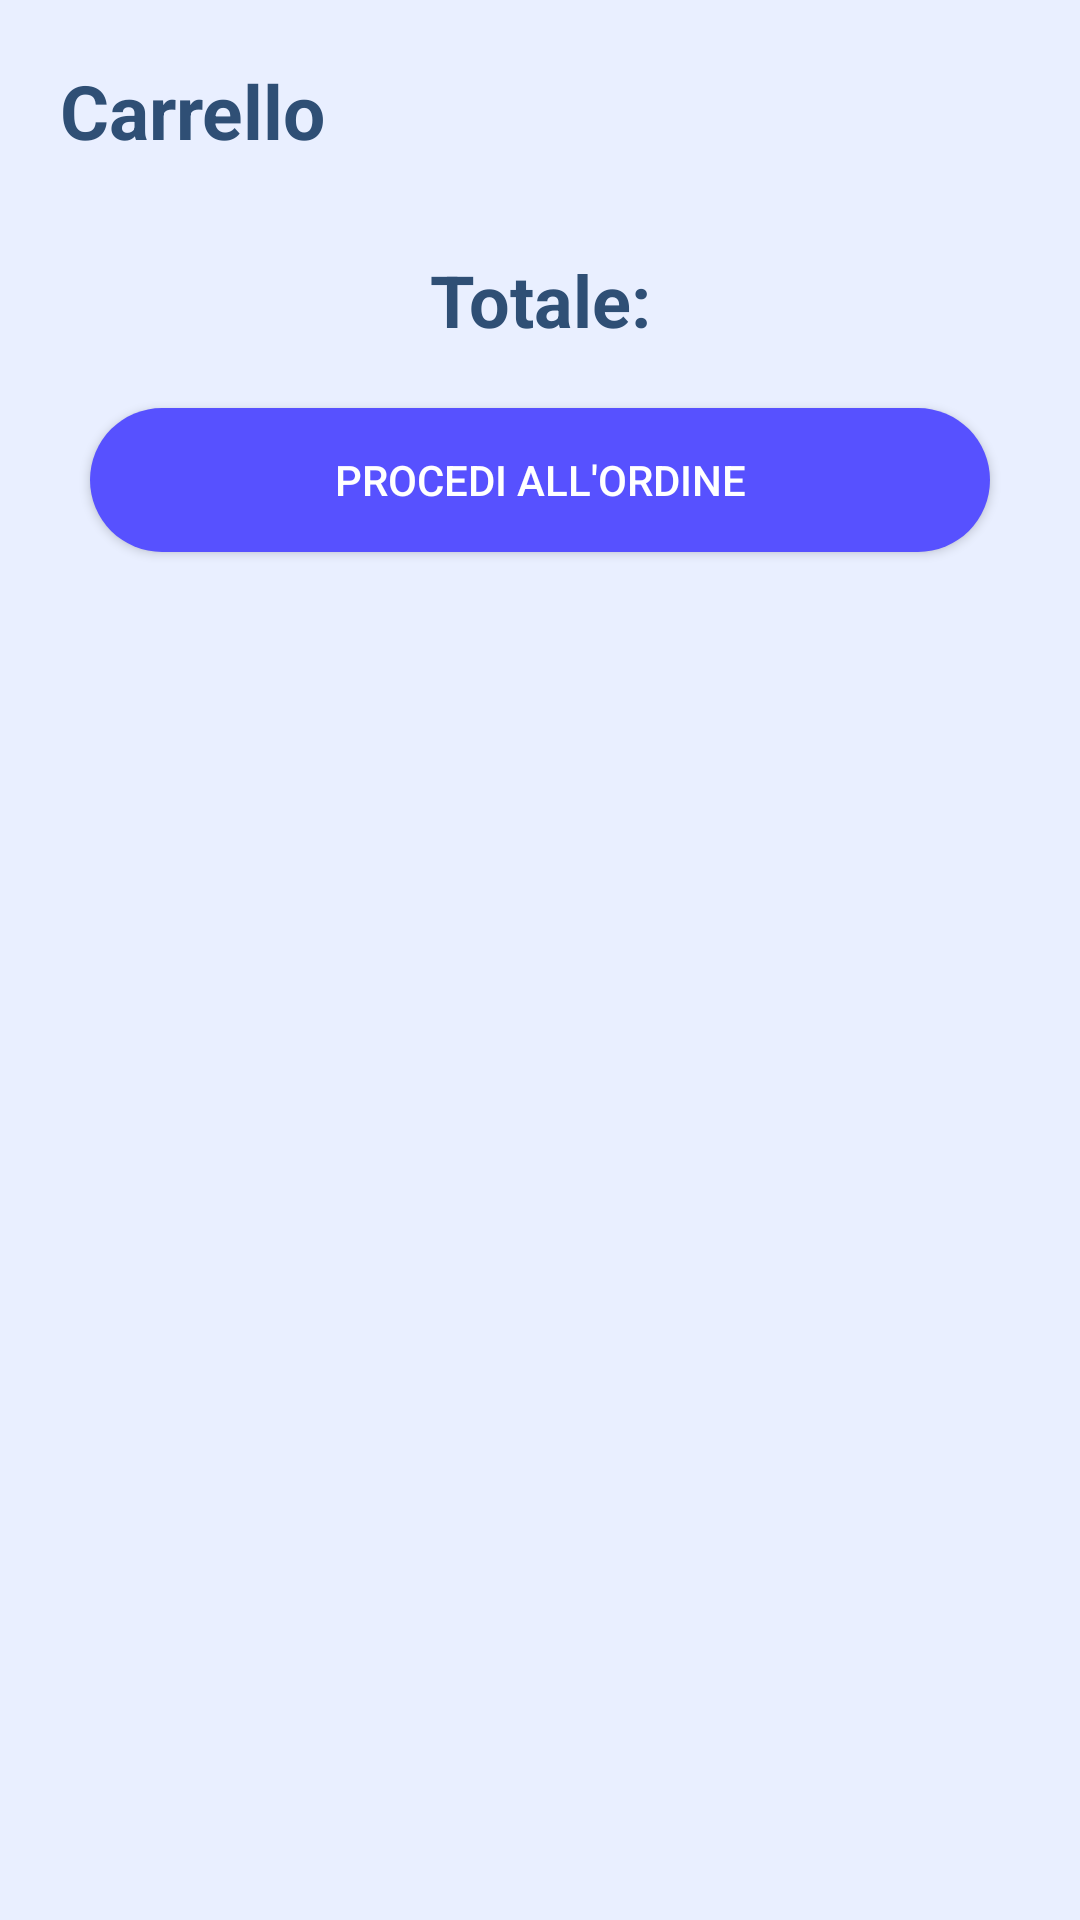

Write the Android layout XML for this screen, with the resource values it uses.
<!-- AndroidManifest.xml: application theme Theme.AppCompat.Light.NoActionBar.FullScreen -->
<!-- res/layout/fragment_cart.xml -->
<?xml version="1.0" encoding="utf-8"?>
<LinearLayout xmlns:android="http://schemas.android.com/apk/res/android"
    android:layout_width="match_parent"
    android:layout_height="match_parent"
    android:background="@color/main"
    android:orientation="vertical">

    <TextView
        android:id="@+id/textView2"
        android:layout_width="match_parent"
        android:layout_height="wrap_content"
        android:layout_marginStart="20dp"
        android:layout_marginTop="20dp"
        android:text="Carrello"
        android:textColor="@color/darkblue"
        android:textSize="25sp"
        android:textStyle="bold" />

    <LinearLayout
        android:layout_width="match_parent"
        android:layout_height="wrap_content"
        android:orientation="horizontal"
        android:layout_marginStart="20dp"
        android:layout_marginEnd="20dp"
        android:paddingTop="30dp">

        <TextView
            android:id="@+id/textView4"
            android:layout_width="wrap_content"
            android:layout_height="wrap_content"
            android:layout_weight="1"
            android:text="Totale:"
            android:textAlignment="textEnd"
            android:textColor="@color/darkblue"
            android:textSize="24sp"
            android:textStyle="bold" />

        <TextView
            android:id="@+id/total"
            android:layout_width="wrap_content"
            android:layout_height="wrap_content"
            android:layout_weight="1"
            android:textColor="@color/darkblue"
            android:textSize="24sp"
            android:textStyle="bold" />

    </LinearLayout>

    <Button
        android:id="@+id/returnHome"
        android:layout_width="match_parent"
        android:layout_height="wrap_content"
        android:layout_marginStart="30dp"
        android:layout_marginTop="20dp"
        android:layout_marginEnd="30dp"
        android:layout_marginBottom="30dp"
        android:background="@drawable/button"
        android:drawableStart="@drawable/ic_check"
        android:drawablePadding="5dp"
        android:paddingStart="50dp"
        android:paddingEnd="50dp"
        android:text="Procedi all'ordine"
        android:textColor="@color/white" />

    <androidx.recyclerview.widget.RecyclerView
        android:id="@+id/cartRecyclerview"
        android:layout_width="match_parent"
        android:layout_height="wrap_content"
        android:paddingBottom="70dp"
        android:paddingTop="0dp">
    </androidx.recyclerview.widget.RecyclerView>

</LinearLayout>
<!-- resources referenced by this layout -->
<resources>
  <color name="darkblue">#2F4F75</color>
  <color name="main">#E9EFFF</color>
  <color name="white">#FFFFFFFF</color>
  <!-- drawable button (drawable) -->
  <?xml version="1.0" encoding="utf-8"?>
  <shape xmlns:android="http://schemas.android.com/apk/res/android" android:shape="rectangle">
  
      <solid android:color="@color/blue"></solid>
      <corners android:radius="30dp" />
  
  </shape>
  <style name="Theme.AppCompat.Light.NoActionBar.FullScreen" parent="@style/Theme.AppCompat.Light.NoActionBar">
          <item name="android:windowNoTitle">true</item>
          <item name="android:windowActionBar">false</item>
          <item name="android:windowContentOverlay">@null</item>
      </style>
  <color name="blue">#5751FF</color>
</resources>
